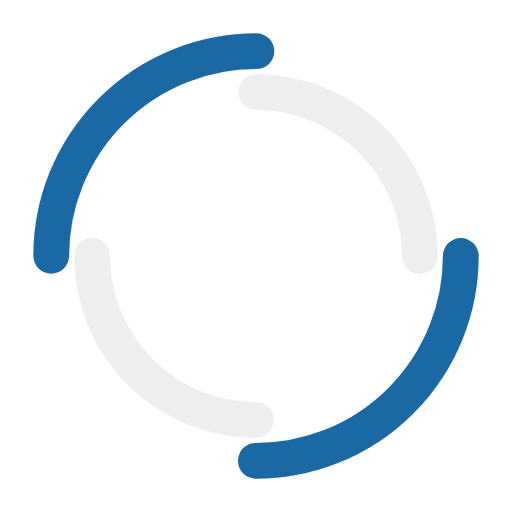
t = 0.00 s
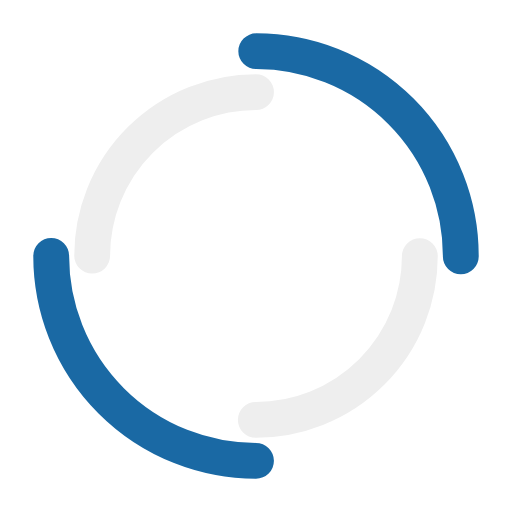
t = 0.85 s
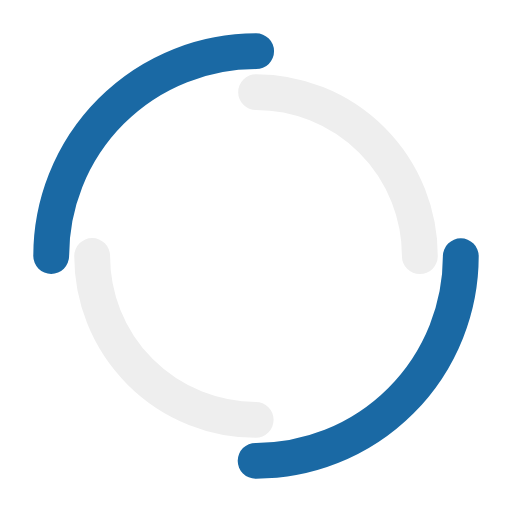
t = 1.70 s
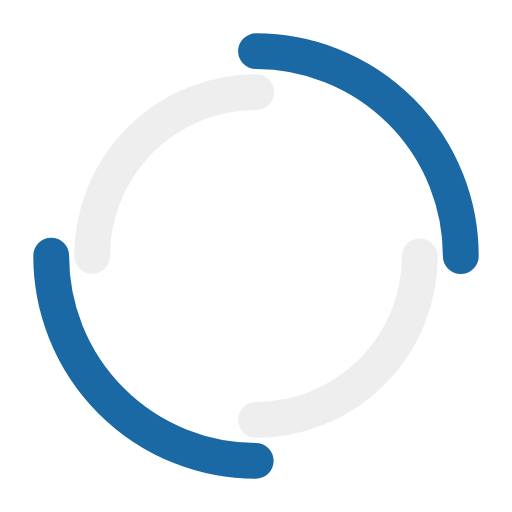
t = 2.55 s

The animated SVG that drew these frames (rendered in a browser with its animation timeline set to each time). Animation: 2 SMIL elements (animateTransform=2); one cycle of 3.40 s, repeats indefinitely.

<svg width="200px"  height="200px"  xmlns="http://www.w3.org/2000/svg" viewBox="0 0 100 100" preserveAspectRatio="xMidYMid" class="lds-double-ring" style="background: none;"><circle cx="50" cy="50" ng-attr-r="{{config.radius}}" ng-attr-stroke-width="{{config.width}}" ng-attr-stroke="{{config.c1}}" ng-attr-stroke-dasharray="{{config.dasharray}}" fill="none" stroke-linecap="round" r="40" stroke-width="7" stroke="#1a69a4" stroke-dasharray="62.83185307179586 62.83185307179586" transform="rotate(236.471 50 50)"><animateTransform attributeName="transform" type="rotate" calcMode="linear" values="0 50 50;360 50 50" keyTimes="0;1" dur="3.4s" begin="0s" repeatCount="indefinite"></animateTransform></circle><circle cx="50" cy="50" ng-attr-r="{{config.radius2}}" ng-attr-stroke-width="{{config.width}}" ng-attr-stroke="{{config.c2}}" ng-attr-stroke-dasharray="{{config.dasharray2}}" ng-attr-stroke-dashoffset="{{config.dashoffset2}}" fill="none" stroke-linecap="round" r="32" stroke-width="7" stroke="#eeeeee" stroke-dasharray="50.26548245743669 50.26548245743669" stroke-dashoffset="50.26548245743669" transform="rotate(-236.471 50 50)"><animateTransform attributeName="transform" type="rotate" calcMode="linear" values="0 50 50;-360 50 50" keyTimes="0;1" dur="3.4s" begin="0s" repeatCount="indefinite"></animateTransform></circle></svg>